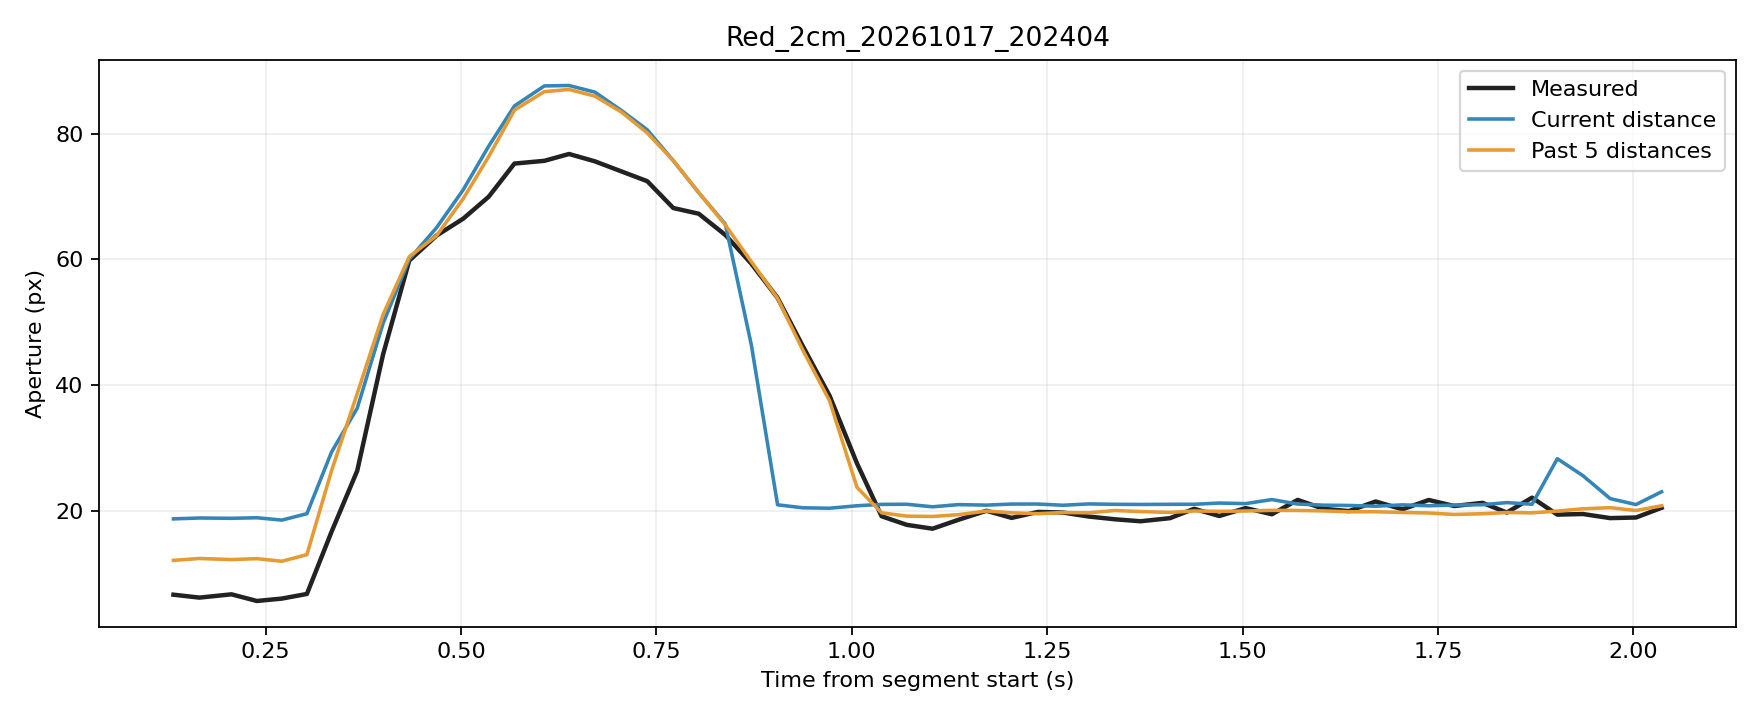

Data behind this chart, as committed beside it:
trial, source_frame, window_start_frame, window_duration_s, time_s, phase, distance_px, actual_aperture_px, predicted_current_px, predicted_window5_px
Red_2cm_20261017_202404, 3933, 3929, 0.1322, 0.1322, rest, 251.1, 6.606, 18.67, 12.07
Red_2cm_20261017_202404, 3934, 3930, 0.1328, 0.1654, rest, 250.9, 6.143, 18.82, 12.37
Red_2cm_20261017_202404, 3935, 3931, 0.1398, 0.2064, rest, 251, 6.666, 18.77, 12.2
Red_2cm_20261017_202404, 3936, 3932, 0.1403, 0.2389, rest, 250.9, 5.606, 18.86, 12.34
Red_2cm_20261017_202404, 3937, 3933, 0.1387, 0.2709, rest, 251.3, 5.988, 18.48, 11.93
Red_2cm_20261017_202404, 3938, 3934, 0.1375, 0.3029, rest, 250.2, 6.726, 19.5, 12.98
Red_2cm_20261017_202404, 3939, 3935, 0.128, 0.3344, movement, 243.6, 16.62, 29.32, 26.34
Red_2cm_20261017_202404, 3940, 3936, 0.1284, 0.3673, movement, 238.9, 26.34, 36.3, 38.62
Red_2cm_20261017_202404, 3941, 3937, 0.1294, 0.4003, movement, 229.8, 44.83, 49.77, 51.18
Red_2cm_20261017_202404, 3942, 3938, 0.131, 0.4339, movement, 219.7, 59.8, 60.01, 60.42
Red_2cm_20261017_202404, 3943, 3939, 0.1345, 0.4689, movement, 211.8, 63.79, 65.05, 63.77
Red_2cm_20261017_202404, 3944, 3940, 0.1356, 0.5029, movement, 199.6, 66.47, 71.07, 69.65
Red_2cm_20261017_202404, 3945, 3941, 0.1352, 0.5355, movement, 184.6, 69.96, 78, 76.34
Red_2cm_20261017_202404, 3946, 3942, 0.1346, 0.5684, movement, 166.8, 75.24, 84.41, 83.76
Red_2cm_20261017_202404, 3947, 3943, 0.1379, 0.6068, movement, 148.4, 75.68, 87.6, 86.69
Red_2cm_20261017_202404, 3948, 3944, 0.1354, 0.6383, movement, 127.8, 76.77, 87.67, 87.03
Red_2cm_20261017_202404, 3949, 3945, 0.1359, 0.6713, movement, 106.6, 75.6, 86.61, 85.98
Red_2cm_20261017_202404, 3950, 3946, 0.1374, 0.7058, movement, 87.18, 73.97, 83.64, 83.4
Red_2cm_20261017_202404, 3951, 3947, 0.1317, 0.7384, movement, 67.34, 72.43, 80.61, 80.1
Red_2cm_20261017_202404, 3952, 3948, 0.1334, 0.7717, movement, 50.26, 68.16, 75.69, 75.7
Red_2cm_20261017_202404, 3953, 3949, 0.1329, 0.8042, movement, 34.41, 67.25, 70.61, 70.63
Red_2cm_20261017_202404, 3954, 3950, 0.1324, 0.8383, movement, 21.53, 63.88, 65.61, 65.46
Red_2cm_20261017_202404, 3955, 3951, 0.1331, 0.8716, movement, 10.95, 59.3, 46.37, 59.61
Red_2cm_20261017_202404, 3956, 3952, 0.1334, 0.9051, movement, 5.325, 53.86, 20.92, 53.79
Red_2cm_20261017_202404, 3957, 3953, 0.1334, 0.9377, movement, 1.7, 46.12, 20.44, 45.48
Red_2cm_20261017_202404, 3958, 3954, 0.1334, 0.9716, movement, 1.22, 38.28, 20.37, 37.48
Red_2cm_20261017_202404, 3959, 3955, 0.1351, 1.007, movement, 4.179, 27.52, 20.76, 23.71
Red_2cm_20261017_202404, 3960, 3956, 0.1331, 1.038, hold, 5.854, 19.1, 20.99, 19.64
Red_2cm_20261017_202404, 3961, 3957, 0.1327, 1.07, hold, 5.988, 17.73, 21, 19.11
Red_2cm_20261017_202404, 3962, 3958, 0.1318, 1.103, hold, 2.924, 17.11, 20.6, 19.06
Red_2cm_20261017_202404, 3963, 3959, 0.1297, 1.136, hold, 5.567, 18.53, 20.95, 19.35
Red_2cm_20261017_202404, 3964, 3960, 0.1342, 1.172, hold, 4.945, 19.97, 20.87, 19.93
Red_2cm_20261017_202404, 3965, 3961, 0.1342, 1.205, hold, 6.245, 18.83, 21.04, 19.64
Red_2cm_20261017_202404, 3966, 3962, 0.1349, 1.238, hold, 6.241, 19.79, 21.04, 19.5
Red_2cm_20261017_202404, 3967, 3963, 0.1339, 1.27, hold, 4.788, 19.69, 20.84, 19.69
Red_2cm_20261017_202404, 3968, 3964, 0.131, 1.303, hold, 6.406, 19.05, 21.06, 19.65
Red_2cm_20261017_202404, 3969, 3965, 0.1323, 1.337, hold, 5.928, 18.61, 21, 20.01
Red_2cm_20261017_202404, 3970, 3966, 0.1312, 1.37, hold, 5.766, 18.3, 20.97, 19.84
Red_2cm_20261017_202404, 3971, 3967, 0.1369, 1.407, hold, 5.934, 18.79, 21, 19.7
Red_2cm_20261017_202404, 3972, 3968, 0.1346, 1.438, hold, 5.97, 20.28, 21, 19.93
Red_2cm_20261017_202404, 3973, 3969, 0.1335, 1.47, hold, 6.535, 19.13, 21.2, 19.87
Red_2cm_20261017_202404, 3974, 3970, 0.1343, 1.504, hold, 6.475, 20.39, 21.1, 19.93
Red_2cm_20261017_202404, 3975, 3971, 0.1304, 1.538, hold, 6.743, 19.41, 21.75, 20.03
Red_2cm_20261017_202404, 3976, 3972, 0.1326, 1.571, hold, 6.258, 21.7, 21.04, 20.02
Red_2cm_20261017_202404, 3977, 3973, 0.1333, 1.604, hold, 4.892, 20.28, 20.86, 19.95
Red_2cm_20261017_202404, 3978, 3974, 0.1323, 1.636, hold, 4.546, 19.92, 20.81, 19.8
Red_2cm_20261017_202404, 3979, 3975, 0.1327, 1.67, hold, 3.647, 21.45, 20.69, 19.82
Red_2cm_20261017_202404, 3980, 3976, 0.1341, 1.705, hold, 5.279, 20.2, 20.91, 19.7
Red_2cm_20261017_202404, 3981, 3977, 0.1346, 1.738, hold, 4.176, 21.68, 20.76, 19.61
Red_2cm_20261017_202404, 3982, 3978, 0.1348, 1.771, hold, 5.049, 20.73, 20.88, 19.38
Red_2cm_20261017_202404, 3983, 3979, 0.1367, 1.807, hold, 5.444, 21.23, 20.93, 19.5
Red_2cm_20261017_202404, 3984, 3980, 0.1336, 1.838, hold, 6.581, 19.69, 21.27, 19.7
Red_2cm_20261017_202404, 3985, 3981, 0.1322, 1.87, hold, 5.988, 22.05, 21, 19.63
Red_2cm_20261017_202404, 3986, 3982, 0.1318, 1.903, hold, 7.856, 19.35, 28.26, 19.91
Red_2cm_20261017_202404, 3987, 3983, 0.1284, 1.935, hold, 7.396, 19.45, 25.56, 20.28
Red_2cm_20261017_202404, 3988, 3984, 0.1322, 1.97, hold, 6.77, 18.8, 21.9, 20.46
Red_2cm_20261017_202404, 3989, 3985, 0.133, 2.003, hold, 5.628, 18.89, 20.96, 20.01
Red_2cm_20261017_202404, 3990, 3986, 0.1334, 2.036, hold, 6.956, 20.44, 22.99, 20.76
